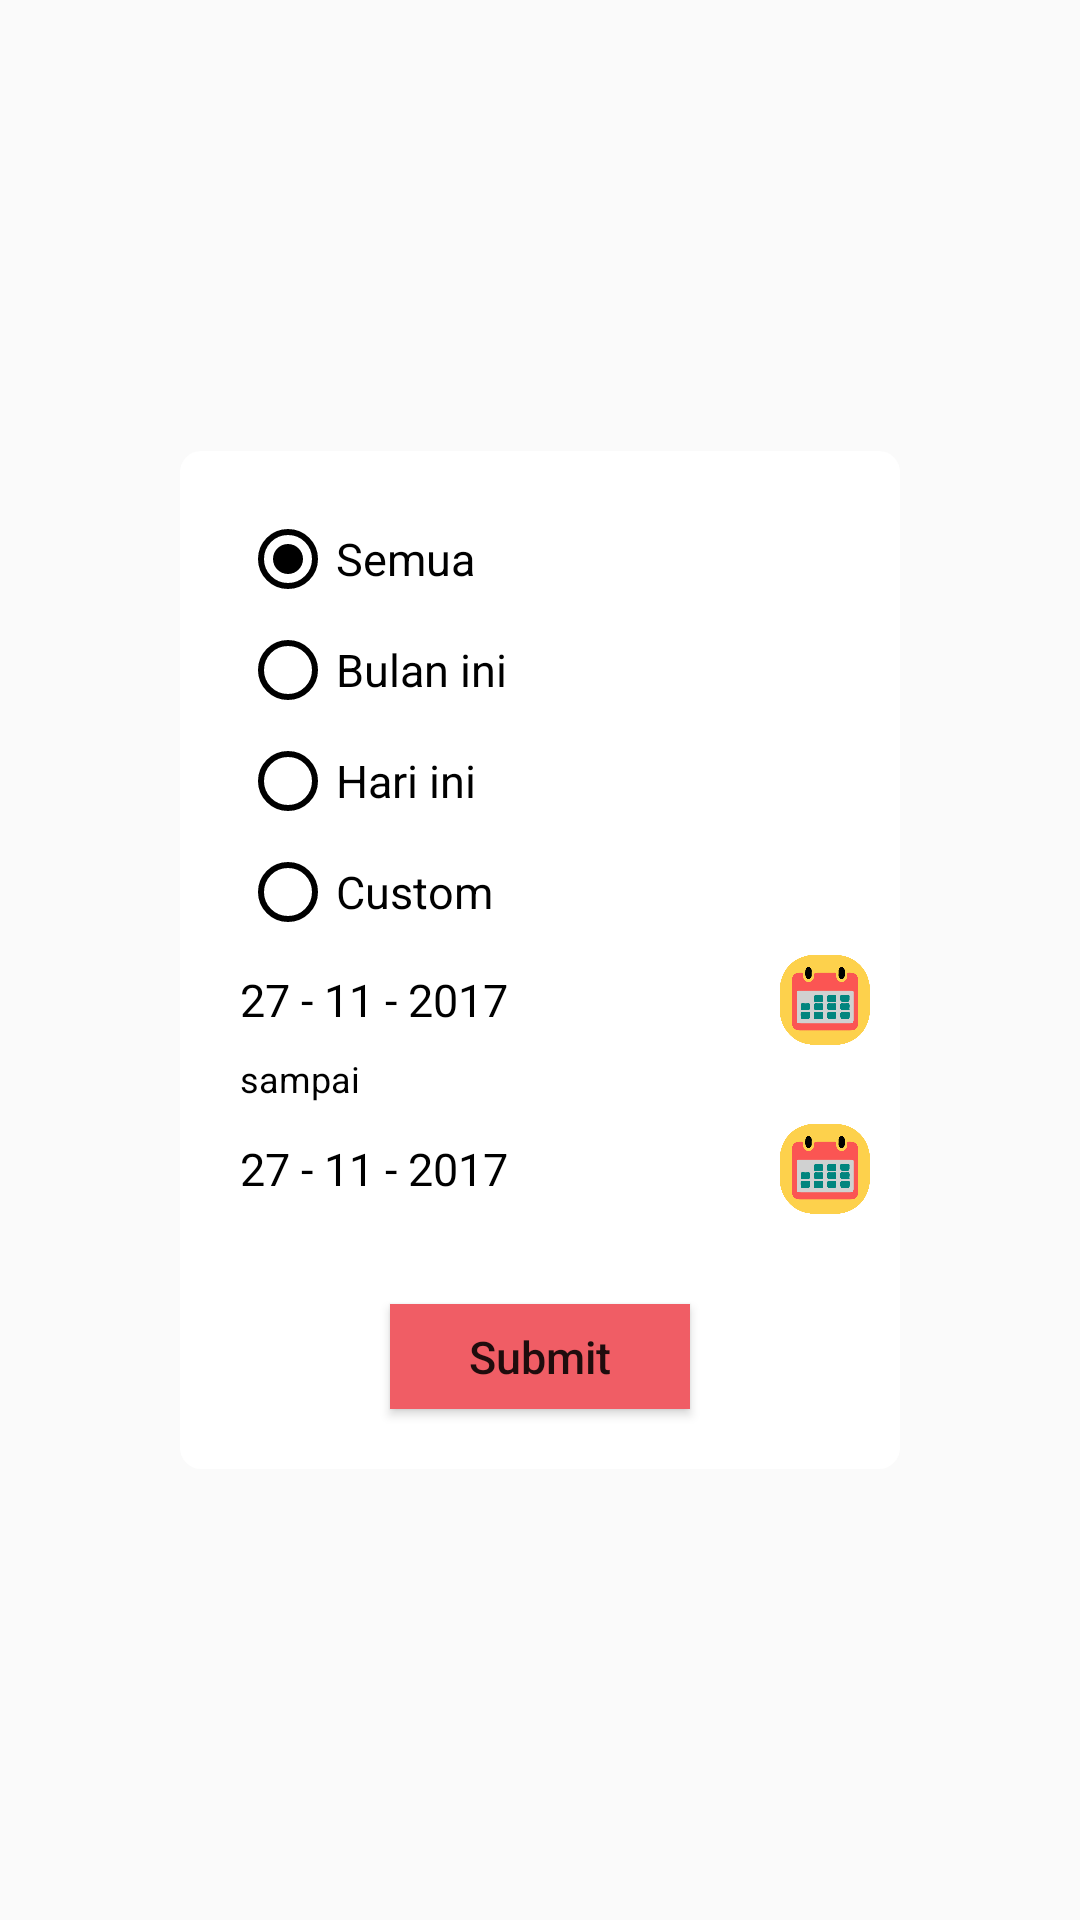

This screen was rendered from an Android layout file. Write that file and the resources it references.
<!-- AndroidManifest.xml: application theme AppTheme -->
<!-- res/layout/pop_up_aktivitas.xml -->
<?xml version="1.0" encoding="utf-8"?>
<RelativeLayout xmlns:android="http://schemas.android.com/apk/res/android"
    android:layout_width="match_parent"
    android:layout_height="match_parent"
    android:background="#00ffffff"
    android:id="@+id/background_pop_up">


    <RelativeLayout
        android:layout_width="240dp"
        android:layout_height="wrap_content"
        android:background="@drawable/shape_aktivitas"
        android:layout_centerInParent="true">
        <RadioGroup
            android:layout_width="match_parent"
            android:layout_height="wrap_content"
            android:layout_marginLeft="20dp"
            android:layout_marginTop="20dp"
            android:orientation="vertical"
            android:id="@+id/radio_grup_periode">
            <RadioButton
                android:layout_width="wrap_content"
                android:layout_height="wrap_content"
                android:textSize="15sp"
                android:text="Semua"
                android:buttonTint="@android:color/black"
                android:checked="true"
                android:id="@+id/radio_semua_data"/>
            <RadioButton
                android:layout_width="wrap_content"
                android:layout_height="wrap_content"
                android:textSize="15sp"
                android:text="Bulan ini"
                android:buttonTint="@android:color/black"
                android:id="@+id/radio_bulan"
                android:layout_marginTop="5dp"/>
            <RadioButton
                android:layout_width="wrap_content"
                android:layout_height="wrap_content"
                android:textSize="15sp"
                android:text="Hari ini"
                android:buttonTint="@android:color/black"
                android:id="@+id/radio_hari"
                android:layout_marginTop="5dp"/>
            <RadioButton
                android:layout_width="wrap_content"
                android:layout_height="wrap_content"
                android:textSize="15sp"
                android:text="Custom"
                android:buttonTint="@android:color/black"
                android:layout_marginTop="5dp"
                android:id="@+id/radio_custom"/>
        </RadioGroup>
        <RelativeLayout
            android:layout_width="match_parent"
            android:layout_height="wrap_content"
            android:layout_alignLeft="@+id/radio_grup_periode"
            android:layout_below="@+id/radio_grup_periode"
            android:layout_marginRight="10dp"
            android:id="@+id/relbe">
            <RelativeLayout
                android:layout_width="match_parent"
                android:layout_height="wrap_content"
                android:layout_marginTop="5dp"
                android:id="@+id/rel1">
                <TextView
                    android:layout_width="wrap_content"
                    android:layout_height="wrap_content"
                    android:textSize="15sp"
                    android:text="27 - 11 - 2017"
                    android:layout_centerVertical="true"
                    android:id="@+id/txt_custom_1"
                    android:textColor="@android:color/black"/>
                <Button
                    android:layout_width="30dp"
                    android:layout_height="30dp"
                    android:id="@+id/btn_custom_1"
                    android:background="@drawable/calender_button"
                    android:layout_alignParentRight="true"/>
            </RelativeLayout>

            <TextView
                android:layout_width="wrap_content"
                android:layout_height="wrap_content"
                android:text="sampai"
                android:textColor="@android:color/black"
                android:layout_alignParentLeft="true"
                android:layout_below="@id/rel1"
                android:textSize="12sp"
                android:layout_marginTop="3dp"
                android:id="@+id/ee"/>

            <RelativeLayout
                android:layout_width="match_parent"
                android:layout_height="wrap_content"
                android:id="@+id/rel2"
                android:layout_below="@+id/ee"
                android:layout_marginTop="7dp"
                android:layout_alignLeft="@+id/rel1">
                <TextView
                    android:layout_width="wrap_content"
                    android:layout_height="wrap_content"
                    android:id="@+id/txt_custom_2"
                    android:textSize="15sp"
                    android:text="27 - 11 - 2017"
                    android:layout_centerVertical="true"
                    android:textColor="@android:color/black"/>
                <Button
                    android:layout_width="30dp"
                    android:layout_height="30dp"
                    android:background="@drawable/calender_button"
                    android:id="@+id/btn_custom_2"
                    android:layout_alignParentRight="true"/>
            </RelativeLayout>

        </RelativeLayout>


        <Button
            android:layout_width="100dp"
            android:layout_height="35dp"
            android:layout_below="@id/relbe"
            android:layout_marginTop="30dp"
            android:layout_marginBottom="20dp"
            android:text="Submit"
            android:background="#f05d65"
            android:textSize="15sp"
            android:textAllCaps="false"
            android:layout_centerHorizontal="true"
            android:id="@+id/btn_submit_periode"/>

    </RelativeLayout>

</RelativeLayout>
<!-- resources referenced by this layout -->
<resources>
  <!-- drawable calender_button: png bitmap (drawable, 18090 bytes) -->
  <!-- drawable shape_aktivitas (drawable) -->
  <?xml version="1.0" encoding="utf-8"?>
  <shape xmlns:android="http://schemas.android.com/apk/res/android"
      android:shape="rectangle">
  
      <solid
          android:color="@android:color/white"
          />
  
      <corners
          android:bottomLeftRadius="7dp"
          android:bottomRightRadius="7dp"
          android:topLeftRadius="7dp"
          android:topRightRadius="7dp" />
  
  </shape>
  <style name="AppTheme" parent="Theme.AppCompat.Light.NoActionBar">
          
          <item name="colorPrimary">@color/colorPrimary</item>
          <item name="colorPrimaryDark">@color/colorOverflow</item>
          <item name="colorAccent">@color/colorAccent</item>
      </style>
  <color name="colorPrimary">#f2a30e</color>
  <color name="colorOverflow">#A600857e</color>
  <color name="colorAccent">#FF4081</color>
</resources>
